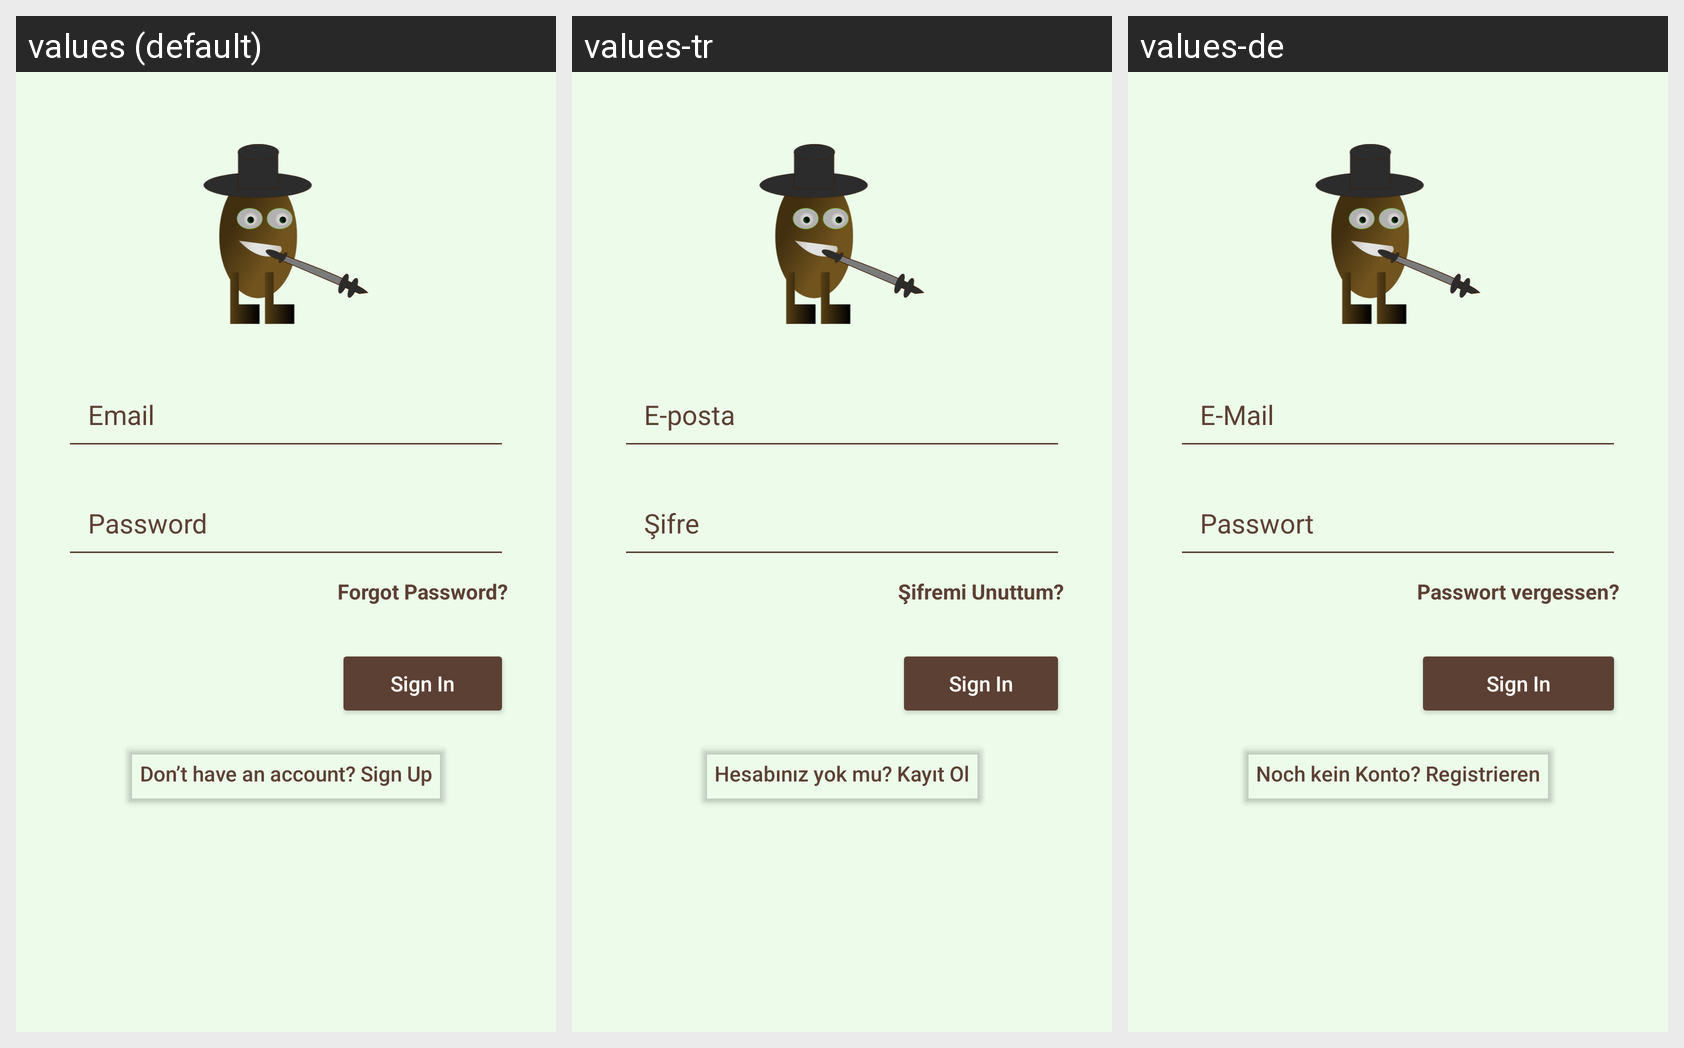

Here is an Android app screen in its default locale and in the app's own translations. Write out the translated-string differences for the strings that appear on this screen.
Android screen res/layout/activity_sign_in.xml rendered under 3 locales, left to right: values (default), values-tr, values-de. Device: Nexus 5 (rendered at 1080×1920; each locale shown at half size, 540×960, under a caption strip naming it); theme Theme.ActualTravellerKiviProjectUI.
Strings drawn on this screen, with the default value and each locale's value (text and hints the layout hard-codes, and strings that could not be matched under every locale, appear in the picture but are not listed):

activity_sign_in_hint_email
  values: Email
  values-tr: E-posta
  values-de: E-Mail

activity_sign_in_hint_password
  values: Password
  values-tr: Şifre
  values-de: Passwort

activity_sign_in_text_forgot_password
  values: Forgot Password?
  values-tr: Şifremi Unuttum?
  values-de: Passwort vergessen?

activity_sign_in_text_signup
  values: Don’t have an account? Sign Up
  values-tr: Hesabınız yok mu? Kayıt Ol
  values-de: Noch kein Konto? Registrieren
